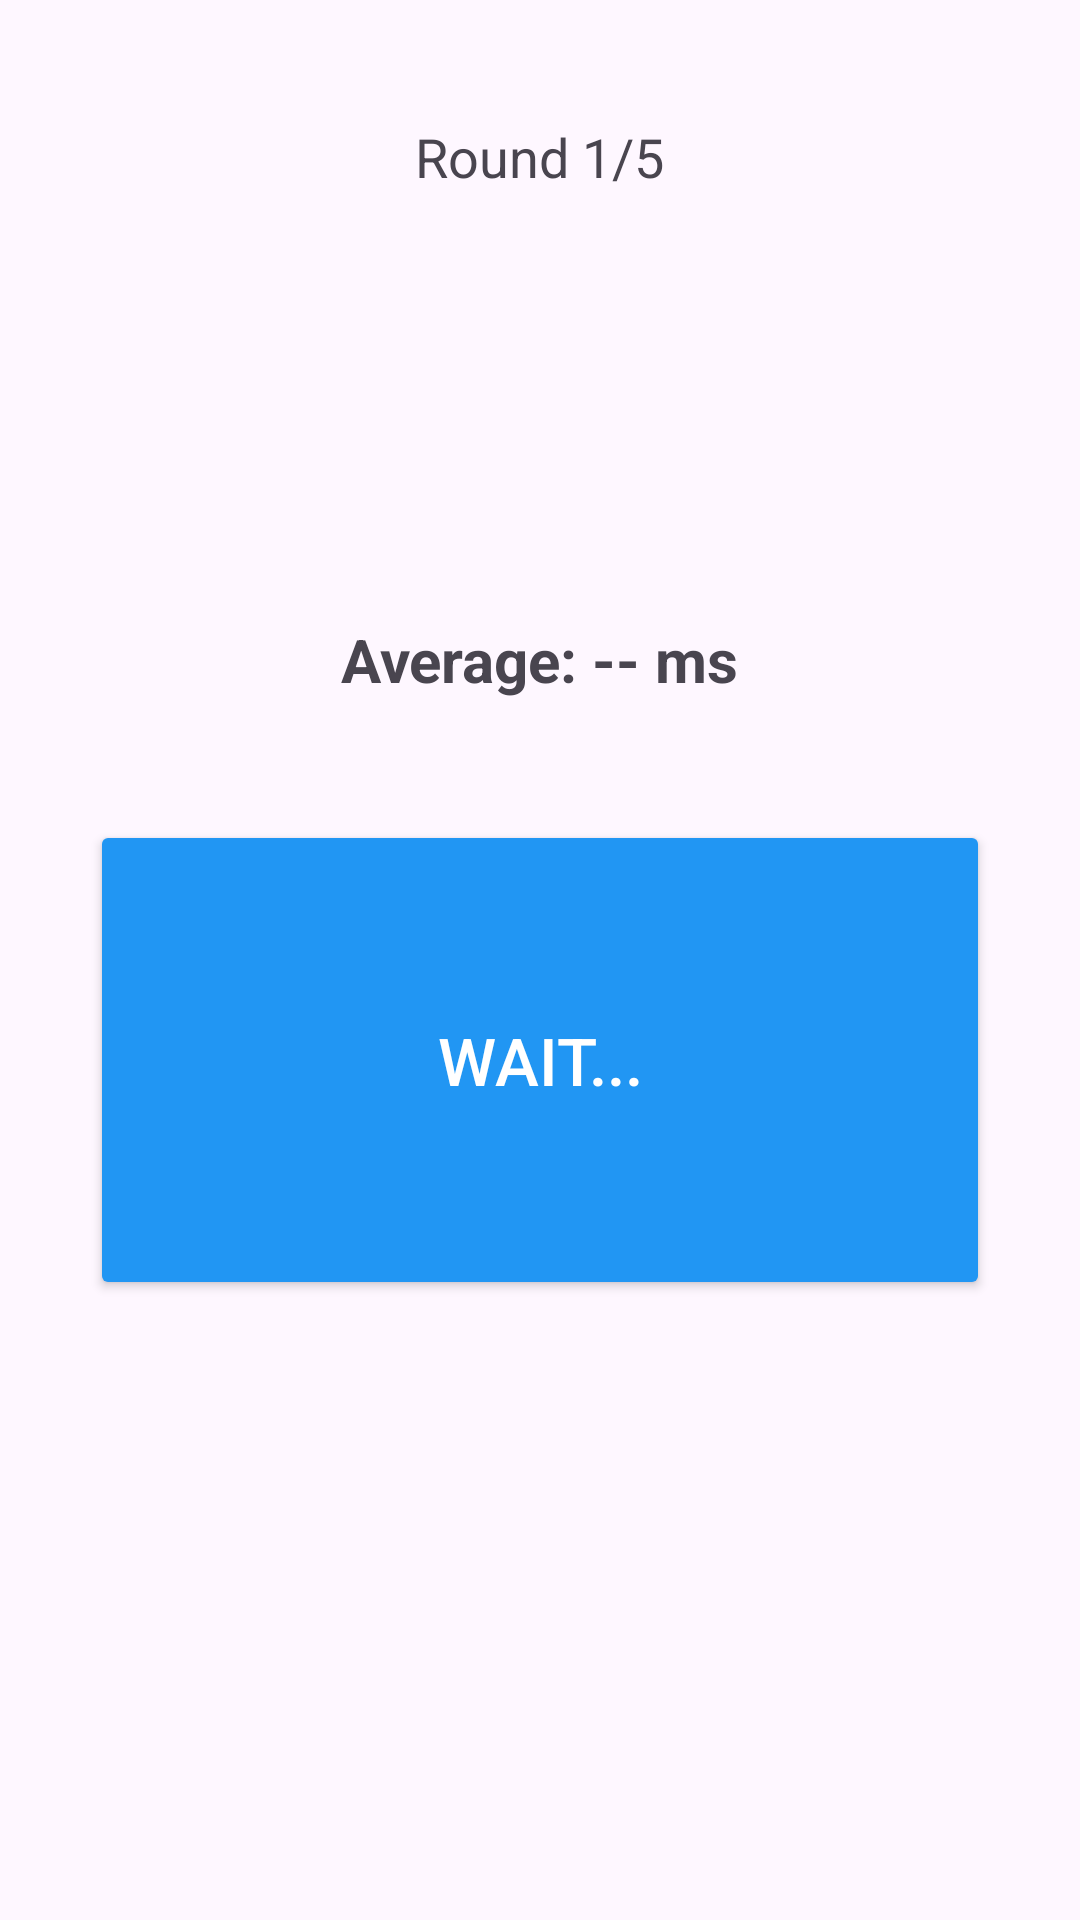

The Android layout XML behind this screen, and the referenced resources:
<!-- AndroidManifest.xml: application theme Theme.ReflexGameMobileApplications -->
<!-- res/layout/game_activity.xml -->
<?xml version="1.0" encoding="utf-8"?>
<RelativeLayout xmlns:android="http://schemas.android.com/apk/res/android"
    android:layout_width="match_parent"
    android:layout_height="match_parent"
    android:padding="24dp">

    <TextView
        android:id="@+id/roundCounterText"
        android:layout_width="wrap_content"
        android:layout_height="wrap_content"
        android:text="Round 1/5"
        android:textSize="18sp"
        android:layout_alignParentTop="true"
        android:layout_centerHorizontal="true"
        android:layout_marginTop="16dp"/>

    <LinearLayout
        android:layout_width="wrap_content"
        android:layout_height="wrap_content"
        android:orientation="vertical"
        android:layout_centerInParent="true"
        android:gravity="center_horizontal">

        <TextView
            android:id="@+id/averageText"
            android:layout_width="wrap_content"
            android:layout_height="wrap_content"
            android:text="Average: -- ms"
            android:textSize="20sp"
            android:textStyle="bold"
            android:layout_marginBottom="40dp" />

        <Button
            android:id="@+id/targetButton"
            android:layout_width="300dp"
            android:layout_height="160dp"
            android:text="Wait..."
            android:textSize="22sp"
            android:textColor="@color/white"
            android:backgroundTint="@color/blue"
            android:elevation="6dp"/>

    </LinearLayout>

    <LinearLayout
        android:id="@+id/endGameButtons"
        android:layout_width="match_parent"
        android:layout_height="wrap_content"
        android:orientation="horizontal"
        android:gravity="center"
        android:layout_alignParentBottom="true"
        android:layout_marginBottom="24dp">

        <Button
            android:id="@+id/retryButton"
            android:layout_width="wrap_content"
            android:layout_height="wrap_content"
            android:text="Retry"
            android:textSize="18sp"
            android:layout_marginEnd="16dp"
            android:paddingHorizontal="24dp"
            android:textColor="@color/white"
            android:visibility="gone"
            android:backgroundTint="@color/green"/>

        <Button
            android:id="@+id/mainMenuButton"
            android:layout_width="wrap_content"
            android:layout_height="wrap_content"
            android:text="Main Menu"
            android:textSize="18sp"
            android:paddingHorizontal="24dp"
            android:textColor="@color/white"
            android:visibility="gone"
            android:backgroundTint="@color/red"/>
    </LinearLayout>


</RelativeLayout>
<!-- resources referenced by this layout -->
<resources>
  <color name="blue">#2196F3</color>
  <color name="green">#4CAF50</color>
  <color name="red">#F44336</color>
  <color name="white">#FFFFFFFF</color>
  <style name="Theme.ReflexGameMobileApplications" parent="Base.Theme.ReflexGameMobileApplications" />
  <style name="Base.Theme.ReflexGameMobileApplications" parent="Theme.Material3.DayNight.NoActionBar">
          
          
      </style>
</resources>
